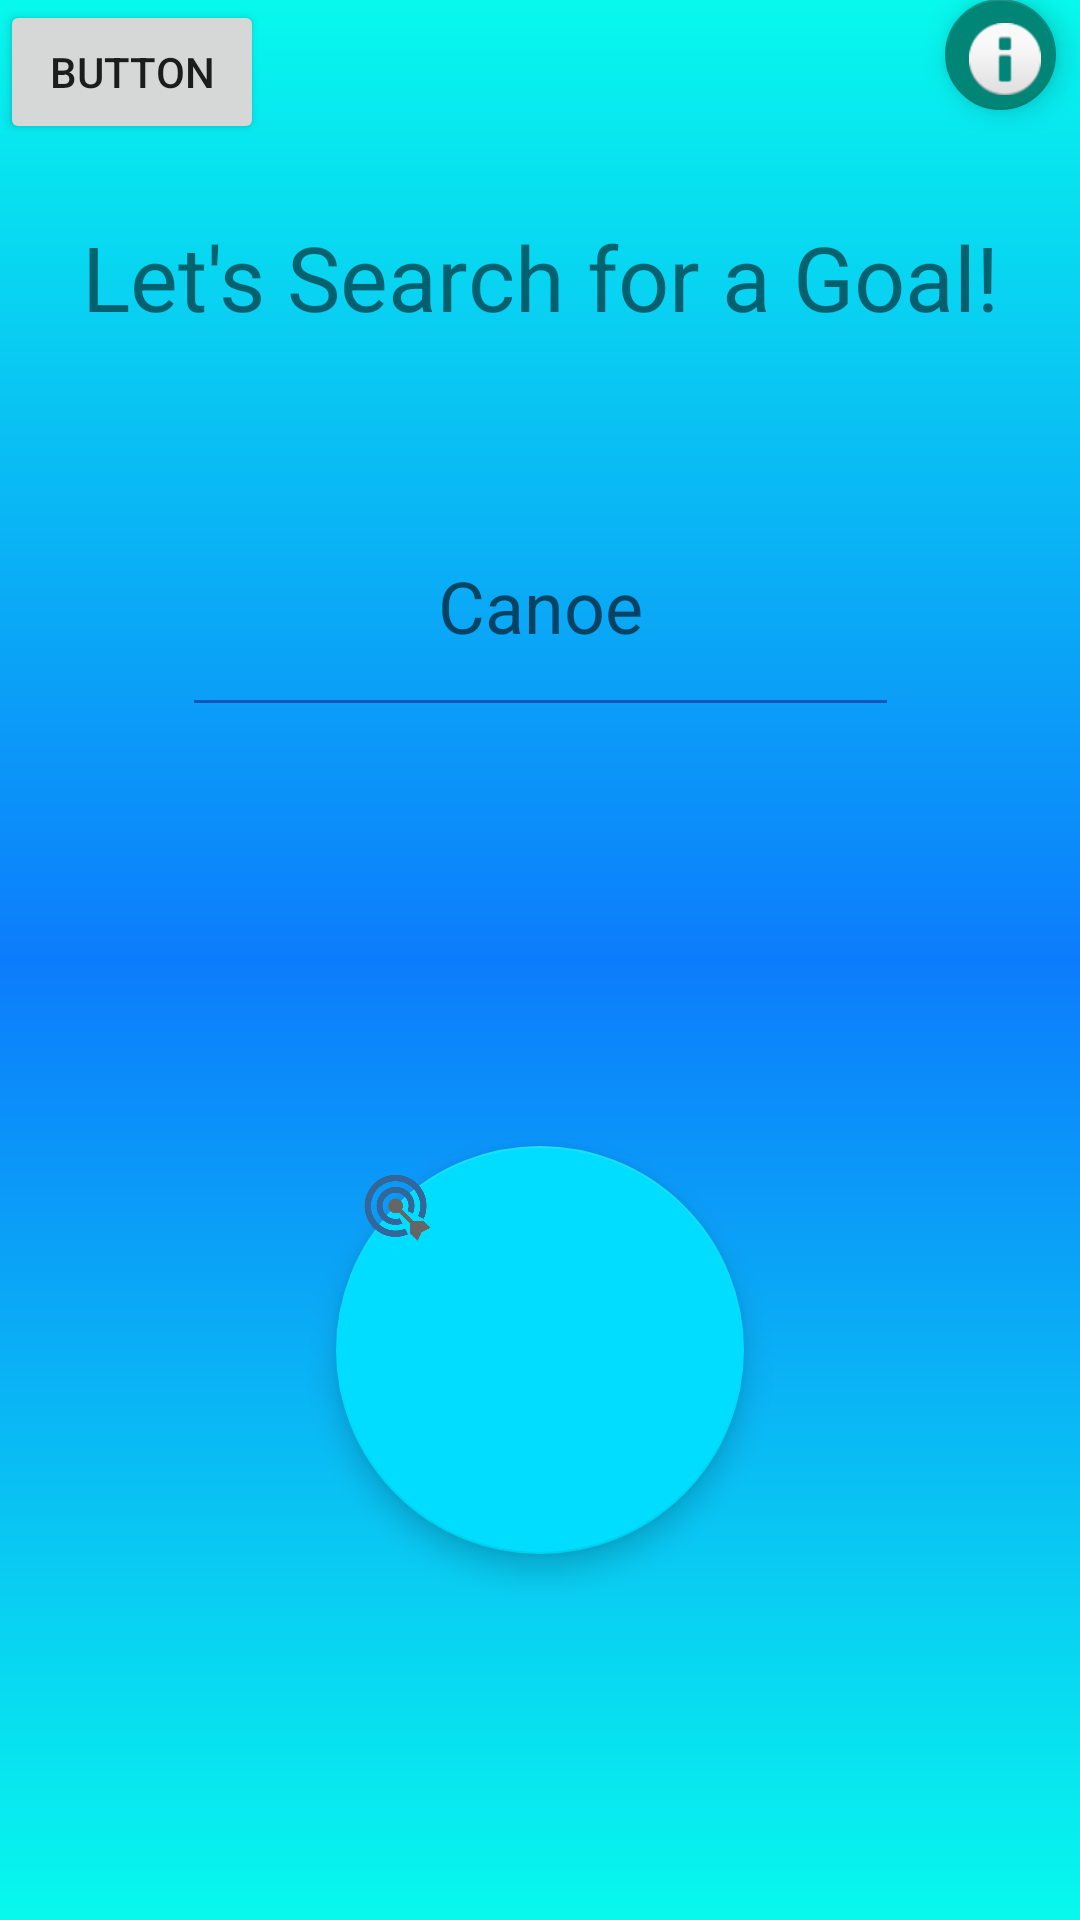

Android layout source for this screen:
<!-- AndroidManifest.xml: activity theme NoActionBarTheme -->
<!-- res/layout/activity_main.xml -->
<?xml version="1.0" encoding="utf-8"?>
<android.support.constraint.ConstraintLayout xmlns:android="http://schemas.android.com/apk/res/android"
    xmlns:app="http://schemas.android.com/apk/res-auto"
    xmlns:tools="http://schemas.android.com/tools"
    android:layout_width="match_parent"
    android:layout_height="match_parent"
    tools:context="com.epicodus.quibit.ui.MainActivity"
    android:background="@drawable/gradient"
    tools:layout_editor_absoluteY="25dp"
    tools:layout_editor_absoluteX="0dp">


    <EditText
        android:id="@+id/goalSearch"
        android:layout_width="239dp"
        android:layout_height="84dp"
        android:backgroundTint="@color/colorPrimaryDark"
        android:ems="10"
        android:hint="Canoe"
        android:inputType="textPersonName"
        android:textAlignment="center"
        android:textSize="24sp"
        android:layout_marginTop="46dp"
        app:layout_constraintTop_toBottomOf="@+id/getStartedText"
        android:layout_marginRight="8dp"
        app:layout_constraintRight_toRightOf="parent"
        android:layout_marginLeft="8dp"
        app:layout_constraintLeft_toLeftOf="parent" />

    <TextView
        android:id="@+id/getStartedText"
        android:layout_width="wrap_content"
        android:layout_height="wrap_content"
        android:text="Let's Search for a Goal!"
        android:textSize="30sp"
        app:layout_constraintTop_toTopOf="parent"
        android:layout_marginTop="72dp"
        android:layout_marginRight="8dp"
        app:layout_constraintRight_toRightOf="parent"
        android:layout_marginLeft="8dp"
        app:layout_constraintLeft_toLeftOf="parent" />

    <android.support.design.widget.FloatingActionButton
        android:id="@+id/about"
        android:layout_width="43dp"
        android:layout_height="37dp"
        android:clickable="true"
        app:fabSize="mini"
        app:srcCompat="@android:drawable/ic_dialog_info"
        app:layout_constraintTop_toTopOf="parent"
        android:layout_marginTop="-1dp"
        android:layout_marginRight="8dp"
        app:layout_constraintRight_toRightOf="parent"
        android:layout_marginLeft="8dp"
        app:layout_constraintLeft_toLeftOf="parent"
        app:layout_constraintHorizontal_bias="1.0" />

    <android.support.design.widget.FloatingActionButton
        android:id="@+id/getStartedFloatingActionButton"
        android:layout_width="162dp"
        android:layout_height="136dp"
        android:layout_marginBottom="8dp"
        android:layout_marginLeft="8dp"
        android:layout_marginRight="8dp"
        android:layout_marginTop="83dp"
        android:clickable="true"
        app:backgroundTint="@android:color/holo_blue_bright"
        app:fabSize="mini"
        app:layout_constraintBottom_toBottomOf="parent"
        app:layout_constraintLeft_toLeftOf="parent"
        app:layout_constraintRight_toRightOf="parent"
        app:layout_constraintTop_toBottomOf="@+id/goalSearch"
        app:layout_constraintVertical_bias="0.333"
        app:srcCompat="@drawable/quibit" />

    <Button
        android:id="@+id/logout"
        android:layout_width="wrap_content"
        android:layout_height="wrap_content"
        android:text="Button"
        tools:layout_editor_absoluteX="147dp"
        tools:layout_editor_absoluteY="290dp" />

</android.support.constraint.ConstraintLayout>
<!-- resources referenced by this layout -->
<resources>
  <color name="colorPrimaryDark">#0058bc</color>
  <!-- drawable gradient (drawable) -->
  <?xml version="1.0" encoding="utf-8"?>
  <shape xmlns:android="http://schemas.android.com/apk/res/android" android:shape="rectangle">
  
      <gradient
          android:startColor="#07f9ed"
          android:centerColor="#0c7cfc"
          android:endColor="#07f9ed"
          android:angle="90"
          android:type="linear"
          />
  </shape>
  <!-- drawable quibit: png bitmap (drawable, 78293 bytes) -->
  <style name="NoActionBarTheme" parent="Theme.AppCompat.Light.NoActionBar" />
</resources>
